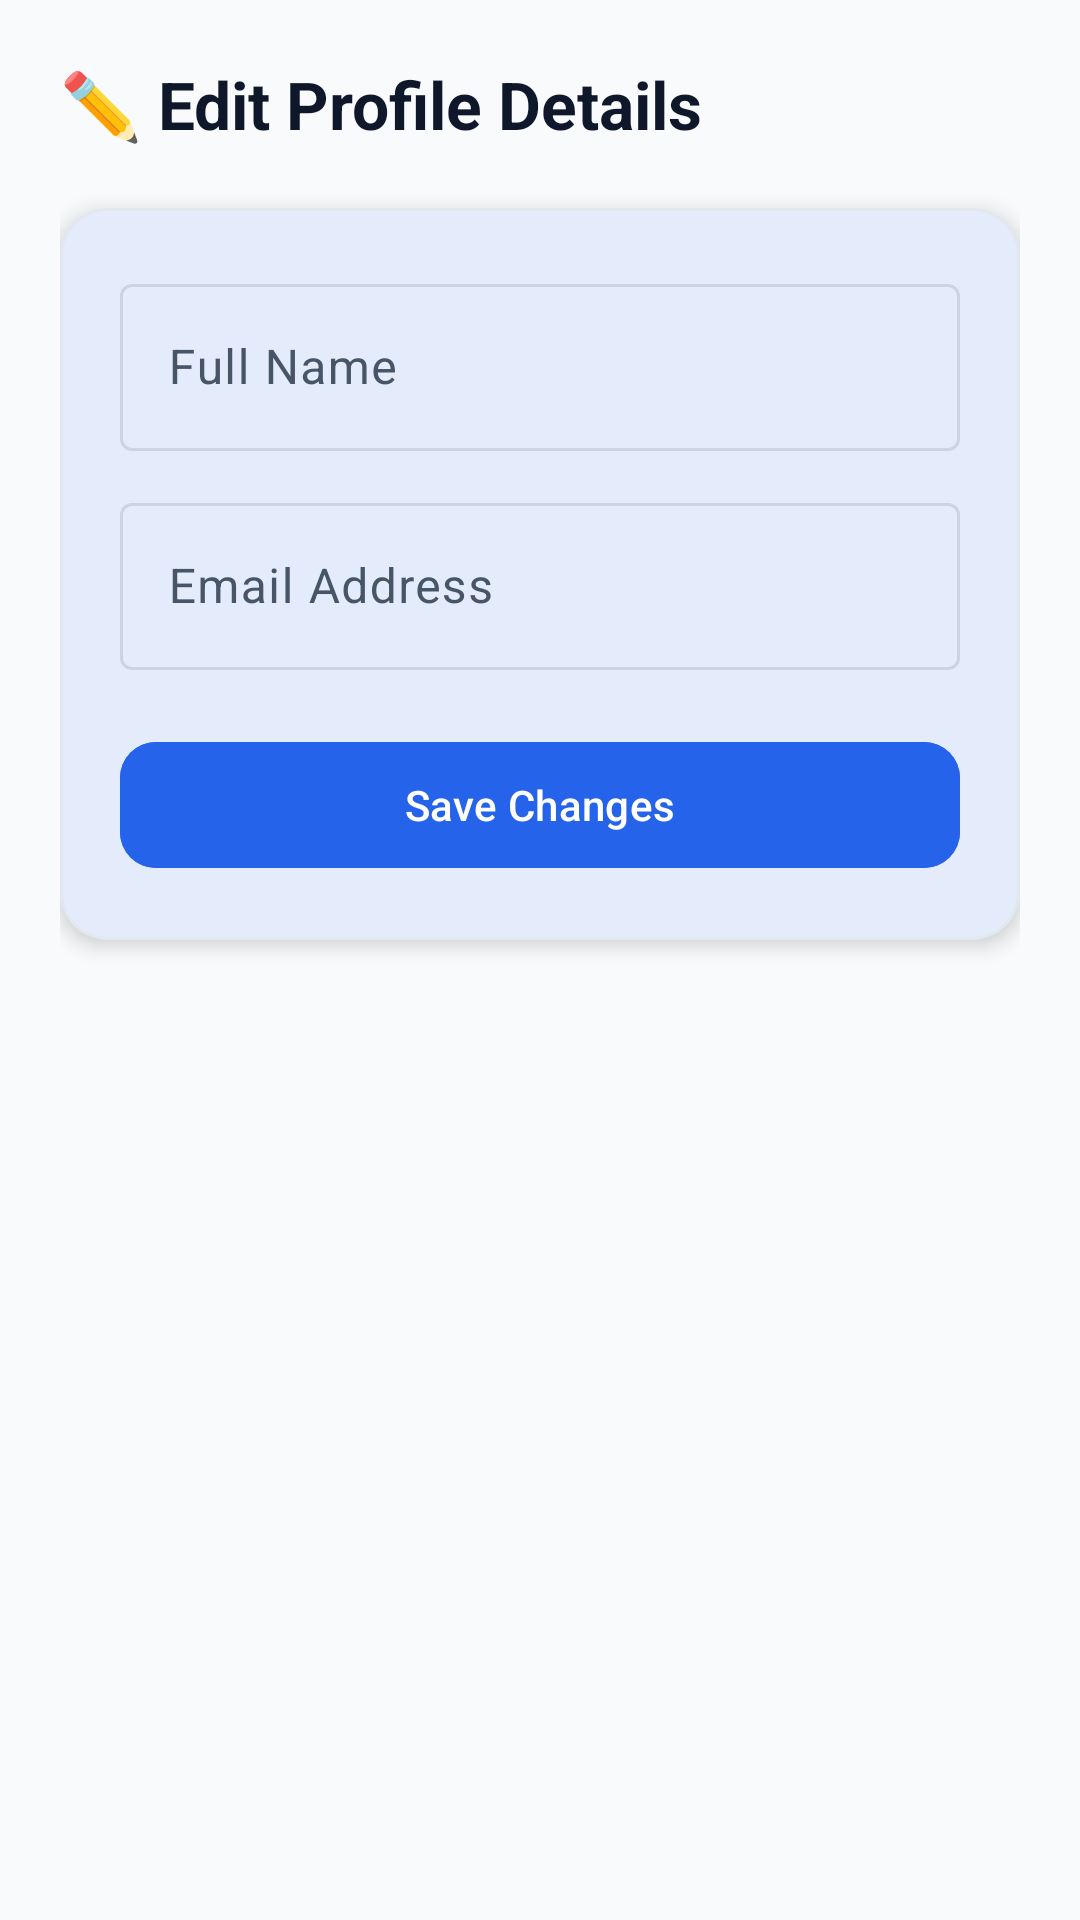

Here is an Android app screen rendered from its layout file. Give the layout XML and the strings, colors and styles it references.
<!-- AndroidManifest.xml: application theme Theme.CivicLensAI -->
<!-- res/layout/activity_edit_profile.xml -->
<?xml version="1.0" encoding="utf-8"?>
<LinearLayout xmlns:android="http://schemas.android.com/apk/res/android"
    xmlns:app="http://schemas.android.com/apk/res-auto"
    android:layout_width="match_parent"
    android:layout_height="match_parent"
    android:background="@color/bg_light"
    android:orientation="vertical"
    android:padding="20dp">

    <TextView
        android:layout_width="match_parent"
        android:layout_height="wrap_content"
        android:text="✏️ Edit Profile Details"
        android:textColor="@color/text_primary"
        android:textSize="22sp"
        android:textStyle="bold" />

    <com.google.android.material.card.MaterialCardView
        android:layout_width="match_parent"
        android:layout_height="wrap_content"
        android:layout_marginTop="20dp"
        app:cardCornerRadius="16dp"
        app:cardElevation="4dp">

        <LinearLayout
            android:layout_width="match_parent"
            android:layout_height="wrap_content"
            android:orientation="vertical"
            android:padding="20dp">

            <com.google.android.material.textfield.TextInputLayout
                android:layout_width="match_parent"
                android:layout_height="wrap_content"
                android:hint="Full Name">

                <com.google.android.material.textfield.TextInputEditText
                    android:id="@+id/etEditName"
                    android:layout_width="match_parent"
                    android:layout_height="wrap_content"
                    android:inputType="textPersonName" />
            </com.google.android.material.textfield.TextInputLayout>

            <com.google.android.material.textfield.TextInputLayout
                android:layout_width="match_parent"
                android:layout_height="wrap_content"
                android:layout_marginTop="12dp"
                android:hint="Email Address">

                <com.google.android.material.textfield.TextInputEditText
                    android:id="@+id/etEditEmail"
                    android:layout_width="match_parent"
                    android:layout_height="wrap_content"
                    android:inputType="textEmailAddress" />
            </com.google.android.material.textfield.TextInputLayout>

            <com.google.android.material.button.MaterialButton
                android:id="@+id/btnSaveProfile"
                android:layout_width="match_parent"
                android:layout_height="50dp"
                android:layout_marginTop="20dp"
                android:backgroundTint="@color/primary_blue"
                android:text="Save Changes"
                android:textColor="@color/white"
                app:cornerRadius="12dp" />

        </LinearLayout>
    </com.google.android.material.card.MaterialCardView>

</LinearLayout>
<!-- resources referenced by this layout -->
<resources>
  <color name="bg_light">#F8FAFC</color>
  <color name="primary_blue">#2563EB</color>
  <color name="text_primary">#0F172A</color>
  <color name="white">#FFFFFF</color>
  <style name="Theme.CivicLensAI" parent="Base.Theme.CivicLensAI" />
  <style name="Base.Theme.CivicLensAI" parent="Theme.Material3.DayNight.NoActionBar">
          
          <item name="colorPrimary">@color/m3_primary</item>
          <item name="colorOnPrimary">@color/m3_on_primary</item>
          <item name="colorPrimaryContainer">@color/m3_primary_container</item>
          <item name="colorOnPrimaryContainer">@color/m3_on_primary_container</item>
  
          
          <item name="colorSecondary">@color/m3_secondary</item>
          <item name="colorOnSecondary">@color/m3_on_secondary</item>
          <item name="colorSecondaryContainer">@color/m3_secondary_container</item>
          <item name="colorOnSecondaryContainer">@color/m3_on_secondary_container</item>
  
          
          <item name="colorTertiary">@color/m3_tertiary</item>
          <item name="colorOnTertiary">@color/m3_on_tertiary</item>
          <item name="colorSurface">@color/m3_surface</item>
          <item name="colorOnSurface">@color/m3_on_surface</item>
          <item name="colorSurfaceVariant">@color/m3_surface_variant</item>
          <item name="colorOnSurfaceVariant">@color/m3_on_surface_variant</item>
  
          
          <item name="colorOutline">@color/m3_outline</item>
          <item name="colorOutlineVariant">@color/m3_outline_variant</item>
          <item name="android:windowBackground">@color/bg_light</item>
          <item name="android:statusBarColor">@color/primary_brand</item>
          <item name="android:navigationBarColor">@color/white</item>
      </style>
  <color name="m3_primary">#2563EB</color>
  <color name="m3_on_primary">#FFFFFF</color>
  <color name="m3_primary_container">#DBEAFE</color>
  <color name="m3_on_primary_container">#1E3A8A</color>
  <color name="m3_secondary">#0EA5E9</color>
  <color name="m3_on_secondary">#FFFFFF</color>
  <color name="m3_secondary_container">#E0F2FE</color>
  <color name="m3_on_secondary_container">#0369A1</color>
  <color name="m3_tertiary">#6366F1</color>
  <color name="m3_on_tertiary">#FFFFFF</color>
  <color name="m3_surface">#F8FAFC</color>
  <color name="m3_on_surface">#0F172A</color>
  <color name="m3_surface_variant">#F1F5F9</color>
  <color name="m3_on_surface_variant">#475569</color>
  <color name="m3_outline">#CBD5E1</color>
  <color name="m3_outline_variant">#E2E8F0</color>
  <color name="primary_brand">#1E293B</color>
</resources>
